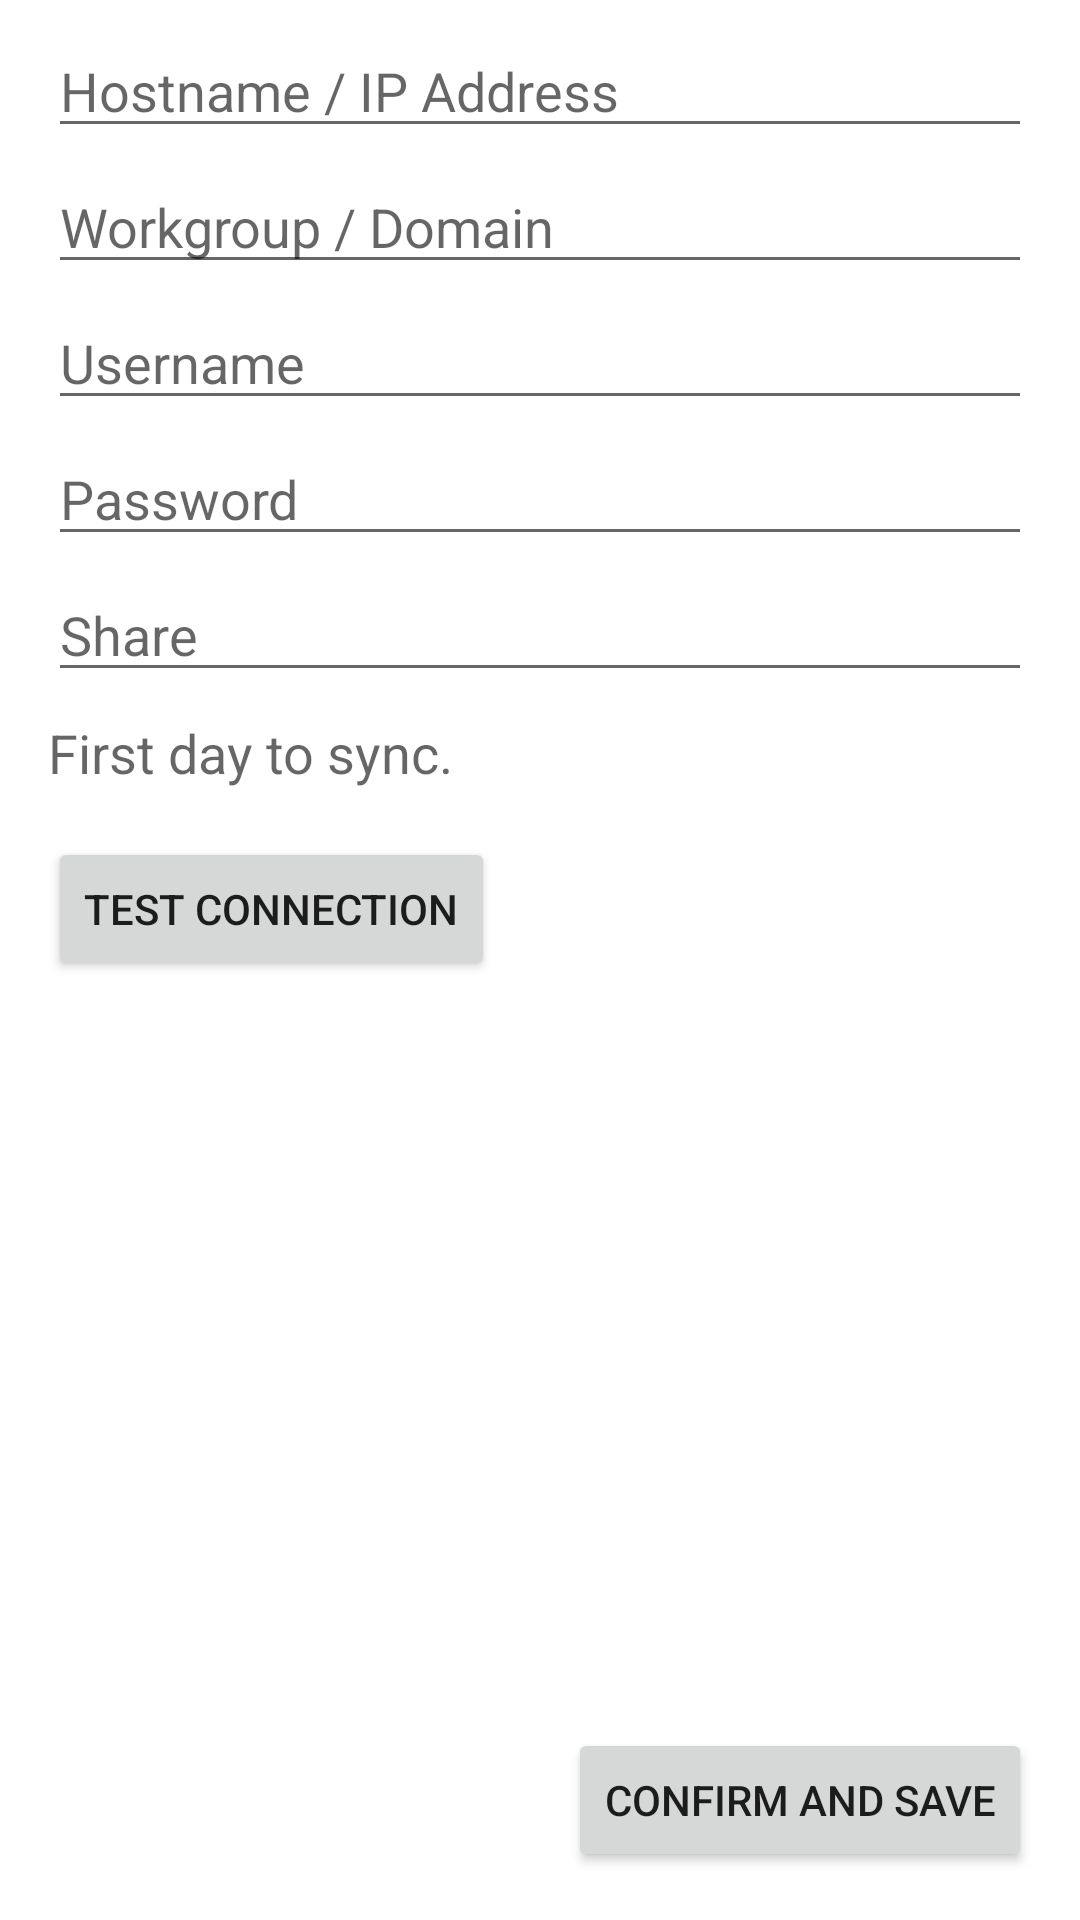

Here is an Android app screen rendered from its layout file. Give the layout XML and the strings, colors and styles it references.
<!-- AndroidManifest.xml: application theme Theme.FileBase -->
<!-- res/layout/activity_configuration.xml -->
<?xml version="1.0" encoding="utf-8"?>
<androidx.constraintlayout.widget.ConstraintLayout
        xmlns:android="http://schemas.android.com/apk/res/android"
        xmlns:tools="http://schemas.android.com/tools"
        xmlns:app="http://schemas.android.com/apk/res-auto"
        android:layout_width="match_parent"
        android:layout_height="match_parent"
        tools:context=".ui.server_config.ConfigurationActivity">

    <EditText
            android:layout_width="match_parent"
            android:layout_height="wrap_content"
            android:inputType="textUri"
            android:ems="10"
            android:id="@+id/editTextServerAddress"
            app:layout_constraintStart_toStartOf="parent"
            android:layout_marginStart="16dp"
            app:layout_constraintEnd_toEndOf="parent"
            android:layout_marginEnd="16dp"
            android:importantForAutofill="no"
            android:hint="@string/server_url"
            app:layout_constraintTop_toTopOf="parent"
            android:layout_marginTop="8dp"/>

    <Button
            android:text="@string/confirm_and_save"
            android:layout_width="wrap_content"
            android:layout_height="wrap_content"
            android:id="@+id/buttonSaveConfiguration"
            android:layout_marginEnd="16dp"
            app:layout_constraintEnd_toEndOf="parent"
            app:layout_constraintBottom_toBottomOf="parent"
            android:layout_marginBottom="16dp"/>

    <Button
            android:text="@string/test_connection"
            android:layout_width="wrap_content"
            android:layout_height="wrap_content"
            android:id="@+id/buttonTestServerConnection"
            app:layout_constraintStart_toStartOf="parent"
            android:layout_marginStart="16dp"
            app:layout_constraintTop_toBottomOf="@+id/textViewStartSyncDate"
            android:layout_marginTop="16dp"/>

    <TextView
            android:layout_width="0dp"
            android:layout_height="wrap_content"
            android:id="@+id/textViewTestServerConnectionResult"
            app:layout_constraintStart_toStartOf="parent"
            android:layout_marginStart="16dp"
            android:layout_marginTop="8dp"
            app:layout_constraintTop_toBottomOf="@+id/buttonTestServerConnection"
            tools:text="Successfully connected to 'philly.local'."
            android:layout_marginEnd="16dp"
            app:layout_constraintEnd_toEndOf="parent"
            android:visibility="invisible"/>

    <TextView
            android:layout_width="0dp"
            android:layout_height="wrap_content"
            android:id="@+id/textViewTestServerConnectionErrorExplanation"
            android:layout_marginTop="8dp"
            app:layout_constraintTop_toBottomOf="@+id/textViewTestServerConnectionResult"
            app:layout_constraintStart_toStartOf="parent"
            android:layout_marginStart="16dp"
            android:layout_marginEnd="16dp"
            app:layout_constraintEnd_toEndOf="parent"
            tools:text="Couldn't connect to philly.local"/>

    <EditText
            android:layout_width="0dp"
            android:layout_height="wrap_content"
            android:inputType="textShortMessage"
            android:ems="10"
            android:id="@+id/editTextUsername"
            app:layout_constraintStart_toStartOf="parent"
            android:layout_marginStart="16dp"
            android:layout_marginEnd="16dp"
            app:layout_constraintEnd_toEndOf="parent"
            android:hint="@string/username"
            app:layout_constraintHorizontal_bias="0.0"
            android:layout_marginTop="4dp"
            app:layout_constraintTop_toBottomOf="@+id/editTextWorkgroup"
            android:importantForAutofill="no"/>

    <EditText
            android:layout_width="0dp"
            android:layout_height="wrap_content"
            android:inputType="textShortMessage"
            android:ems="10"
            android:id="@+id/editTextWorkgroup"
            android:layout_marginTop="4dp"
            app:layout_constraintTop_toBottomOf="@+id/editTextServerAddress"
            app:layout_constraintStart_toStartOf="parent"
            android:layout_marginStart="16dp"
            android:layout_marginEnd="16dp"
            app:layout_constraintEnd_toEndOf="parent"
            android:hint="@string/workgroup_domain"
            android:importantForAutofill="no"/>

    <EditText
            android:layout_width="0dp"
            android:layout_height="wrap_content"
            android:inputType="textPassword"
            android:ems="10"
            android:id="@+id/editTextPassword"
            android:layout_marginTop="4dp"
            app:layout_constraintTop_toBottomOf="@+id/editTextUsername"
            app:layout_constraintStart_toStartOf="parent"
            android:layout_marginStart="16dp"
            android:layout_marginEnd="16dp"
            app:layout_constraintEnd_toEndOf="parent"
            android:hint="@string/password"
            android:importantForAutofill="no"/>

    <EditText
            android:layout_width="0dp"
            android:layout_height="wrap_content"
            android:inputType="textShortMessage"
            android:ems="10"
            android:id="@+id/editTextShareName"
            android:layout_marginTop="4dp"
            app:layout_constraintTop_toBottomOf="@+id/editTextPassword"
            app:layout_constraintStart_toStartOf="parent"
            android:layout_marginStart="16dp"
            android:layout_marginEnd="16dp"
            app:layout_constraintEnd_toEndOf="parent"
            android:hint="@string/share"
            android:importantForAutofill="no"/>

    <TextView
            android:layout_width="0dp"
            android:layout_height="wrap_content"
            android:id="@+id/textViewStartSyncDate"
            app:layout_constraintTop_toBottomOf="@+id/editTextShareName"
            android:layout_marginTop="8dp"
            android:layout_marginEnd="16dp"
            app:layout_constraintEnd_toEndOf="parent"
            android:textAppearance="@style/TextAppearance.AppCompat.Medium"
            app:layout_constraintStart_toEndOf="@+id/textView6"
            android:layout_marginStart="16dp"
            android:gravity="end"/>

    <TextView
            android:text="@string/first_sync_day"
            android:layout_width="wrap_content"
            android:layout_height="wrap_content"
            android:id="@+id/textView6"
            app:layout_constraintTop_toBottomOf="@+id/editTextShareName"
            android:layout_marginTop="8dp"
            app:layout_constraintStart_toStartOf="parent"
            android:layout_marginStart="16dp"
            android:textAppearance="@style/TextAppearance.AppCompat.Medium"/>

</androidx.constraintlayout.widget.ConstraintLayout>
<!-- resources referenced by this layout -->
<resources>
  <string name="confirm_and_save">Confirm and Save</string>
  <string name="first_sync_day">First day to sync.</string>
  <string name="password">Password</string>
  <string name="server_url">Hostname / IP Address</string>
  <string name="share">Share</string>
  <string name="test_connection">Test Connection</string>
  <string name="username">Username</string>
  <string name="workgroup_domain">Workgroup / Domain</string>
  <style name="Theme.FileBase" parent="Theme.MaterialComponents.DayNight.DarkActionBar">
          
          <item name="colorPrimary">@color/primary</item>
          <item name="colorPrimaryVariant">@color/primary_dark</item>
          <item name="colorOnPrimary">@color/primary_light</item>
          
          <item name="colorSecondary">@color/divider</item>
          <item name="colorSecondaryVariant">@color/secondary_text</item>
          <item name="colorOnSecondary">@color/primary_text</item>
          
          <item name="android:statusBarColor" tools:targetApi="l">?attr/colorPrimaryVariant</item>
          
      </style>
  <color name="primary">#8BC34A</color>
  <color name="primary_dark">#689F38</color>
  <color name="primary_light">#DCEDC8</color>
  <color name="divider">#BDBDBD</color>
  <color name="secondary_text">#757575</color>
  <color name="primary_text">#212121</color>
</resources>
